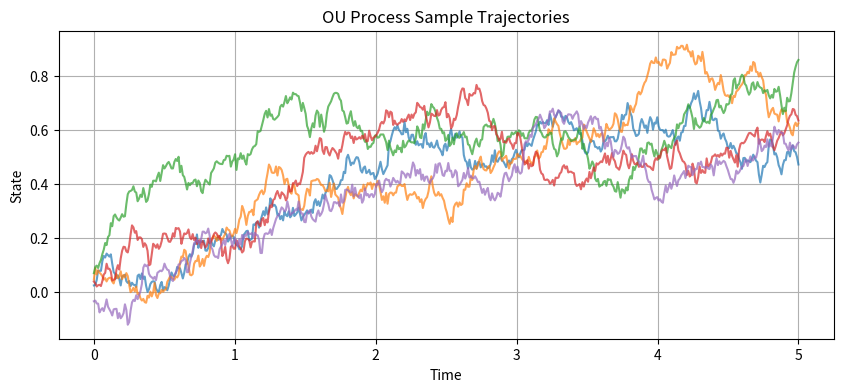
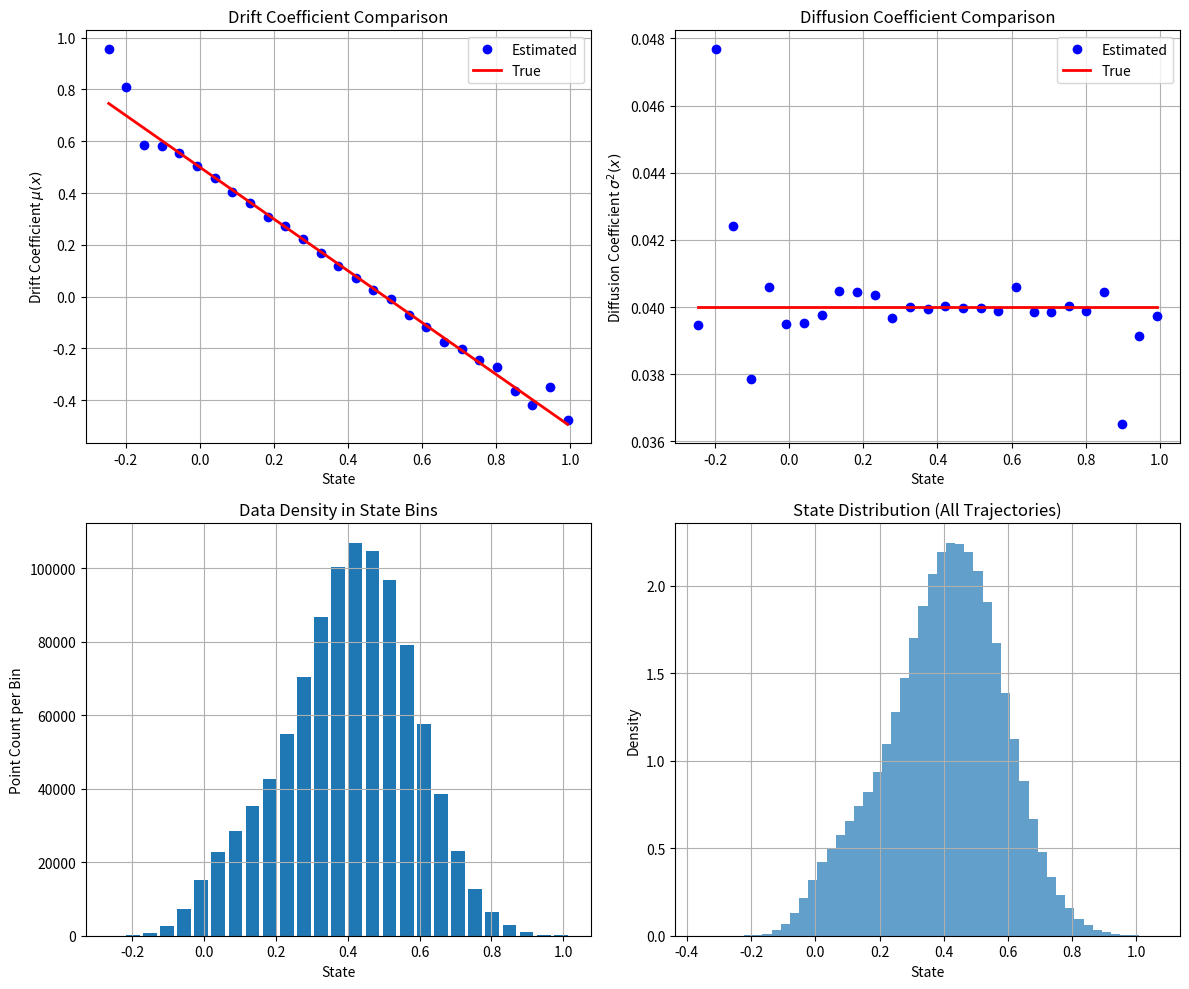
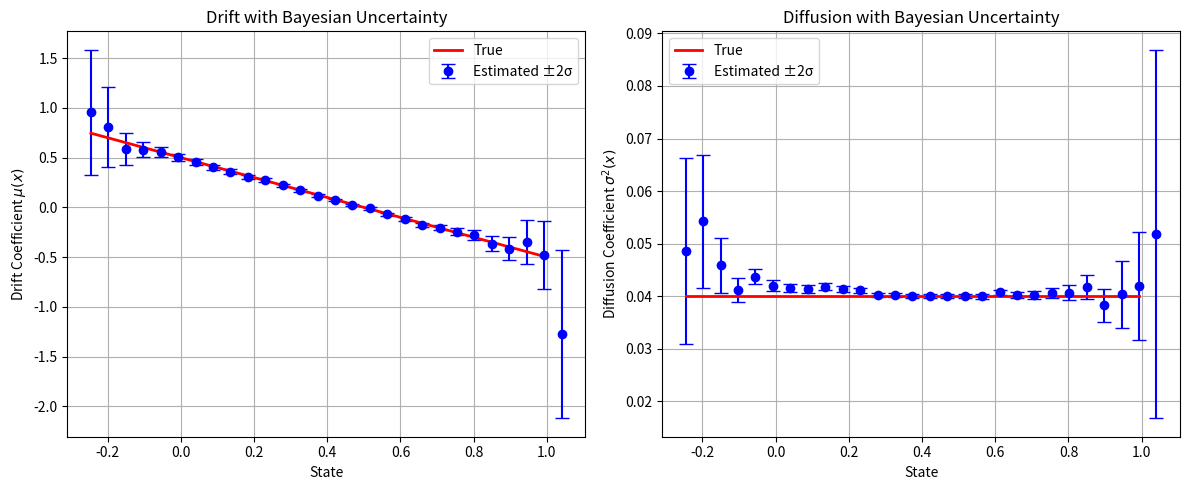

The script that saved these images, in order:
import numpy as np
import matplotlib.pyplot as plt
from scipy.stats import norm

# Set random seed for reproducibility
np.random.seed(42)

# =============================================
# 1. Parameters for Ornstein-Uhlenbeck (OU) Process
# =============================================
theta = 1.0      # Mean reversion strength
mu = 0.5         # Long-term mean
sigma = 0.2      # Volatility
X0 = 0.0         # Initial state

# Simulation parameters
n_trajectories = 2000  # Number of realizations
T = 5.0                # Total time
dt = 0.01              # Time step
n_steps = int(T/dt)    # Number of steps
t = np.linspace(0, T, n_steps)

# =============================================
# 2. Simulate OU Process Trajectories
# =============================================
trajectories = np.zeros((n_trajectories, n_steps))
for i in range(n_trajectories):
    x = np.zeros(n_steps)
    # Small random initial condition variation
    x[0] = X0 + np.random.normal(0, 0.05)
    
    # Generate Wiener increments
    dW = np.random.normal(0, np.sqrt(dt), n_steps-1)
    
    # Euler-Maruyama integration
    for j in range(1, n_steps):
        x[j] = x[j-1] + theta*(mu - x[j-1])*dt + sigma*dW[j-1]
    
    trajectories[i] = x

# Plot sample trajectories
plt.figure(figsize=(10, 4))
for i in range(5):
    plt.plot(t, trajectories[i], alpha=0.7)
plt.xlabel('Time')
plt.ylabel('State')
plt.title('OU Process Sample Trajectories')
plt.grid(True)
plt.show()

# =============================================
# 3. MANTRA's KM Coefficient Estimation
# =============================================
def mantra_km_estimation(trajectories, dt, bins=30, min_points=20):
    """Estimate drift and diffusion coefficients using MANTRA's binning approach"""
    # Flatten all trajectory points (excluding last point)
    all_states = trajectories[:, :-1].flatten()
    all_deltas = (trajectories[:, 1:] - trajectories[:, :-1]).flatten()
    
    # Create state bins
    state_min, state_max = np.min(all_states), np.max(all_states)
    bin_edges = np.linspace(state_min, state_max, bins+1)
    bin_centers = (bin_edges[1:] + bin_edges[:-1]) / 2
    
    # Initialize arrays
    drift = np.zeros(bins)
    diffusion = np.zeros(bins)
    counts = np.zeros(bins)
    
    # Bin assignment and moment calculation
    for state, delta in zip(all_states, all_deltas):
        bin_idx = np.digitize(state, bin_edges) - 1
        if 0 <= bin_idx < bins:
            drift[bin_idx] += delta
            diffusion[bin_idx] += delta**2
            counts[bin_idx] += 1
    
    # Apply minimum points threshold
    valid = counts > min_points
    drift[valid] = drift[valid] / (counts[valid] * dt)
    diffusion[valid] = diffusion[valid] / (counts[valid] * dt) - drift[valid]**2 * dt
    
    # Set invalid bins to NaN
    drift[~valid] = np.nan
    diffusion[~valid] = np.nan
    
    return bin_centers, drift, diffusion, counts

# Estimate KM coefficients
bin_centers, drift_est, diffusion_est, counts = mantra_km_estimation(
    trajectories, dt, bins=30, min_points=20
)

# Filter out bins with insufficient points
valid_mask = ~np.isnan(drift_est)
bin_centers = bin_centers[valid_mask]
drift_est = drift_est[valid_mask]
diffusion_est = diffusion_est[valid_mask]

# =============================================
# 4. Analytical Solutions
# =============================================
drift_true = theta * (mu - bin_centers)
diffusion_true = sigma**2 * np.ones_like(bin_centers)

# =============================================
# 5. Plot Results
# =============================================
plt.figure(figsize=(12, 10))

# Drift coefficient comparison
plt.subplot(221)
plt.plot(bin_centers, drift_est, 'bo', markersize=6, label='Estimated')
plt.plot(bin_centers, drift_true, 'r-', linewidth=2, label='True')
plt.xlabel('State')
plt.ylabel('Drift Coefficient $\mu(x)$')
plt.legend()
plt.grid(True)
plt.title('Drift Coefficient Comparison')

# Diffusion coefficient comparison
plt.subplot(222)
plt.plot(bin_centers, diffusion_est, 'bo', markersize=6, label='Estimated')
plt.plot(bin_centers, diffusion_true, 'r-', linewidth=2, label='True')
plt.xlabel('State')
plt.ylabel('Diffusion Coefficient $\sigma^2(x)$')
plt.legend()
plt.grid(True)
plt.title('Diffusion Coefficient Comparison')

# Data density visualization
plt.subplot(223)
plt.bar(bin_centers, counts[valid_mask], width=(bin_centers[1]-bin_centers[0])*0.8)
plt.xlabel('State')
plt.ylabel('Point Count per Bin')
plt.title('Data Density in State Bins')
plt.grid(True)

# Sample trajectory density
plt.subplot(224)
plt.hist(trajectories[:, :-1].flatten(), bins=50, density=True, alpha=0.7)
plt.xlabel('State')
plt.ylabel('Density')
plt.title('State Distribution (All Trajectories)')
plt.grid(True)

plt.tight_layout()
plt.show()

# =============================================
# 6. Error Calculation and Output
# =============================================
# Calculate errors
drift_error = np.mean(np.abs(drift_est - drift_true))
diffusion_error = np.mean(np.abs(diffusion_est - diffusion_true))

print("="*50)
print("Ornstein-Uhlenbeck Process Analysis")
print("="*50)
print(f"Parameters: theta={theta}, mu={mu}, sigma={sigma}")
print(f"Simulation: {n_trajectories} trajectories, dt={dt}, T={T}")
print(f"Drift MAE: {drift_error:.6f}")
print(f"Diffusion MAE: {diffusion_error:.6f}")
print(f"Average points per bin: {np.mean(counts):.1f}")
print(f"Minimum points per bin: {np.min(counts)}")

# =============================================
# 7. Uncertainty Quantification (Bayesian)
# =============================================
def bayesian_uncertainty(trajectories, dt, bin_edges):
    """Compute Bayesian uncertainty for KM coefficients"""
    bins = len(bin_edges) - 1
    drift_mean = np.zeros(bins)
    drift_std = np.zeros(bins)
    diffusion_mean = np.zeros(bins)
    diffusion_std = np.zeros(bins)
    counts = np.zeros(bins)
    
    # Collect deltas per bin
    bin_deltas = [[] for _ in range(bins)]
    
    for traj in trajectories:
        for j in range(len(traj)-1):
            x = traj[j]
            delta = traj[j+1] - x
            bin_idx = np.digitize(x, bin_edges) - 1
            if 0 <= bin_idx < bins:
                bin_deltas[bin_idx].append(delta)
                counts[bin_idx] += 1
    
    # Compute moments and uncertainties
    for i in range(bins):
        if counts[i] > 10:  # Minimum for uncertainty estimation
            deltas = np.array(bin_deltas[i])
            n = len(deltas)
            
            # Drift uncertainty
            drift_mean[i] = np.mean(deltas) / dt
            drift_std[i] = np.std(deltas) / (np.sqrt(n) * dt)
            
            # Diffusion uncertainty
            diffusion_mean[i] = np.mean(deltas**2) / dt
            diffusion_std[i] = np.std(deltas**2) / (np.sqrt(n) * dt)
    
    return bin_edges, drift_mean, drift_std, diffusion_mean, diffusion_std, counts

# Compute Bayesian uncertainties
bin_edges = np.linspace(np.min(trajectories), np.max(trajectories), 31)
_, drift_bayes, drift_std, diffusion_bayes, diffusion_std, counts_bayes = bayesian_uncertainty(
    trajectories, dt, bin_edges
)

# Filter valid bins
valid_bayes = counts_bayes > 10
bin_centers_bayes = (bin_edges[1:] + bin_edges[:-1]) / 2
bin_centers_bayes = bin_centers_bayes[valid_bayes]
drift_bayes = drift_bayes[valid_bayes]
drift_std = drift_std[valid_bayes]
diffusion_bayes = diffusion_bayes[valid_bayes]
diffusion_std = diffusion_std[valid_bayes]

# Plot with uncertainty
plt.figure(figsize=(12, 5))

plt.subplot(121)
plt.errorbar(bin_centers_bayes, drift_bayes, yerr=2*drift_std, fmt='bo', 
             capsize=5, label='Estimated ±2σ')
plt.plot(bin_centers, drift_true, 'r-', linewidth=2, label='True')
plt.xlabel('State')
plt.ylabel('Drift Coefficient $\mu(x)$')
plt.legend()
plt.grid(True)
plt.title('Drift with Bayesian Uncertainty')

plt.subplot(122)
plt.errorbar(bin_centers_bayes, diffusion_bayes, yerr=2*diffusion_std, fmt='bo', 
             capsize=5, label='Estimated ±2σ')
plt.plot(bin_centers, diffusion_true, 'r-', linewidth=2, label='True')
plt.xlabel('State')
plt.ylabel('Diffusion Coefficient $\sigma^2(x)$')
plt.legend()
plt.grid(True)
plt.title('Diffusion with Bayesian Uncertainty')

plt.tight_layout()
plt.show()